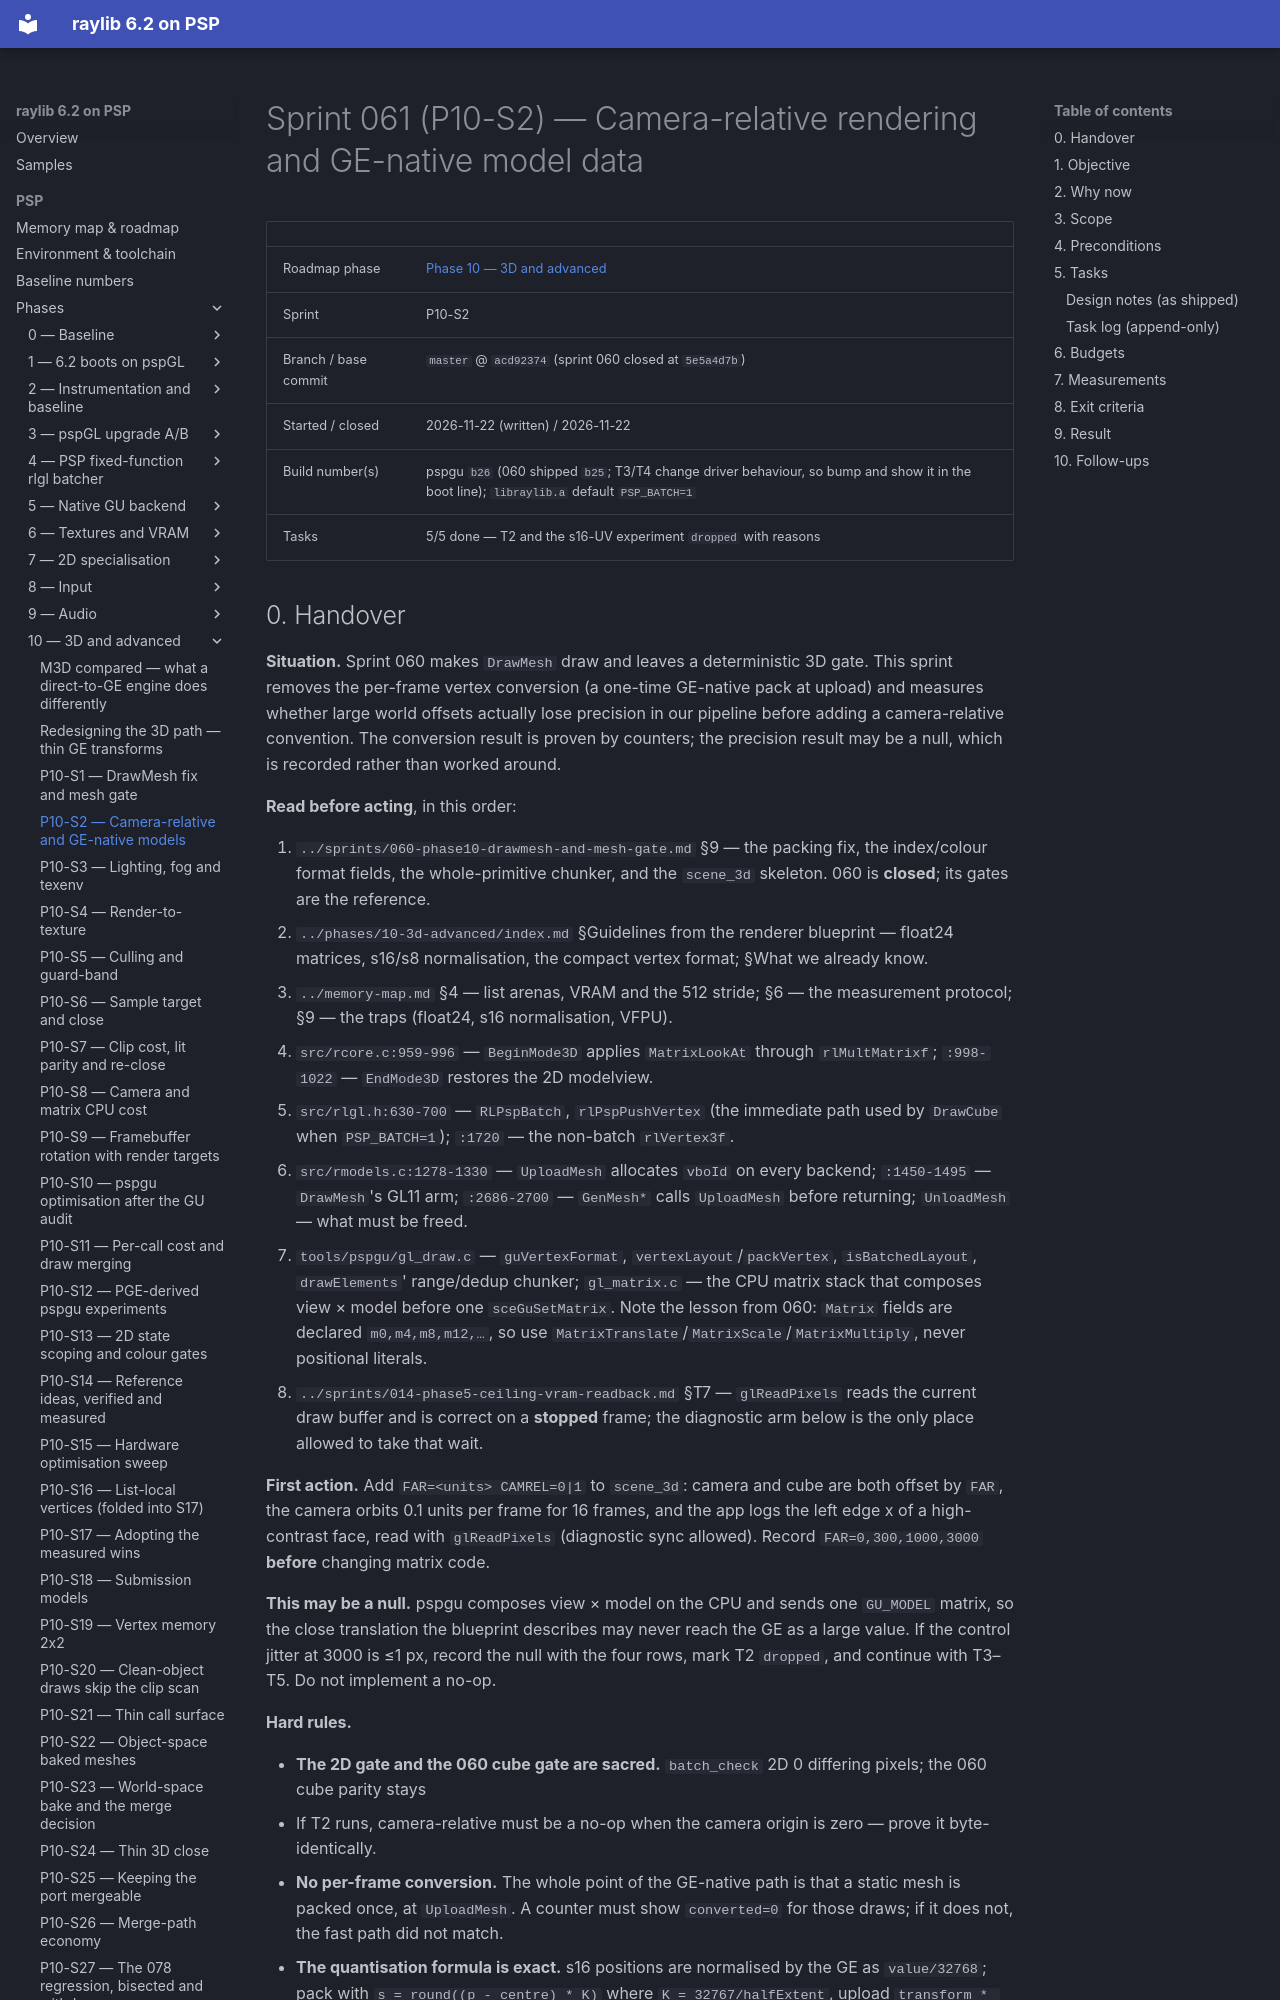

repository: nikmes/raylib · page: psp/sprints/061-phase10-camera-relative-and-ge-native-models/index.html · generator: mkdocs

# Sprint 061 (P10-S2) — Camera-relative rendering and GE-native model data

| | |
|---|---|
| Roadmap phase | [Phase 10 — 3D and advanced](../phases/10-3d-advanced/index.md) |
| Sprint | P10-S2 |
| Branch / base commit | `master` @ `acd92374` (sprint 060 closed at `5e5a4d7b`) |
| Started / closed | 2026-11-22 (written) / 2026-11-22 |
| Build number(s) | pspgu `b26` (060 shipped `b25`; T3/T4 change driver behaviour, so bump and show it in the boot line); `libraylib.a` default `PSP_BATCH=1` |
| Tasks | 5/5 done — T2 and the s16-UV experiment `dropped` with reasons |
